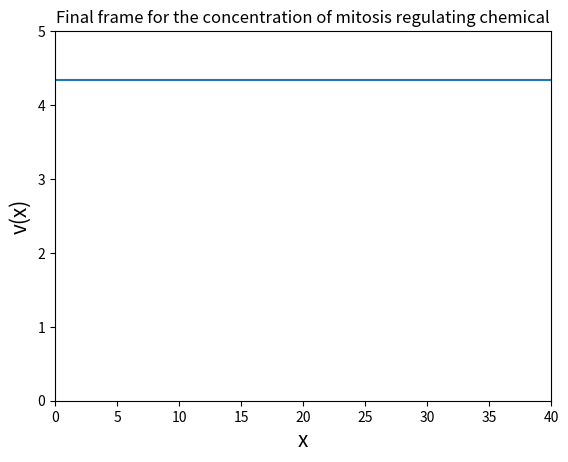

This chart was generated by the following Python code:
import numpy as np
import matplotlib.pyplot as plt

#defining script parameters:
region_length = 40

#defining parameters of the actual model
lambda_inh = 0.05
lambda_act = 0.3
k = 0.01
D_inh = 3.5 * 10e-10
D_c_inh = 3.5 * 10e-7
D_act = 6.9 * 10e-11
D_c_act = 5.9 * 10e-6

#"undefined" parameters / parameters that we do not have the values for yet
h = 1
cm = 1
n = 1
beta = 1
c0 = 1
n0 = 1
alpha = 1

#we need 2 dimensional array because we only have n, c
def create_array(N:int): #not sure this condition still applies here?
    """
    Returns an initial condition 2D array with noise of length N.
    Parameters:
        N: the number of spatial points in the discretization
    """
    nc = np.ones((2, N)) #homogeneous stationary solution 
    nc = nc + np.random.uniform(0, 1, (2, N))/100 #1% amplitude additive noise
    return nc

nc = create_array(region_length)
    
def spatial_part(nc:np.array, dx:float = 1, reaction:str = "activator"):
    """
    Implements a 1D finite difference numerical approximation to integrate the spatial part of the reaction-diffusion equations.
    Parameters:
        nc: a 2D array of initial conditions for n and c
        dx: the spatial step
        reaction: either activator or inhibitor
    Returns:
        A tuple (ut, vt) of the PDEs
    """
    n, c = nc
    #computing laplacians - we are applying the 1D finite difference numerical scheme
    n_plus = np.roll(n, shift = dx)
    n_min = np.roll(n, shift = -dx)
    c_plus = np.roll(c, shift = dx)
    c_min = np.roll(c, shift = -dx)
    lap_n = n_plus - 2*n + n_min
    lap_c = c_plus - 2*c + c_min

    #the functions:
    sc_act = k * (((2*cm * (n-beta)*c) / (cm**2 + c**2)) + beta)
    sc_inh = ((h-1)*c + h * c0)
    fn_act = lambda_act * c0 + (n/n0) * ((n0**2 + alpha ** 2)/(n**2+alpha**2)) 
    fn_inh = lambda_inh * c0 * n / n0

    #the pdes:
    ninh_t = lap_n + sc_inh * n * (2-n/n0) - k*n
    nact_t = lap_n + sc_act * n * (2-n/n0) - k*n
    cinh_t = lap_c + fn_inh - lambda_inh * c
    cact_t = lap_c + fn_act - lambda_act * c

    if reaction == "activator":
        return (nact_t, cact_t)
    elif reaction == "inhibitor":
        return (ninh_t, cinh_t)
    else:
        raise ValueError("Invalid reaction value. Please use 'activator' or 'inhibitor' only.")

nact_t, cact_t = spatial_part(nc, reaction = "activator")
ninh_t, cinh_t = spatial_part(nc, reaction = "inhibitor")

def eulers_method_pde(dt:float = 0.01, reaction:str = "activator"):
    """
    Numerically integrates array nc obtained from spatial_part function using Explicit Euler's method.
    Parameters:
        dt: float specifying the time step for numerical integration.
    Returns a tuple of lists with 100 elements (frames) each.
    """
     
    narr_updates = []
    carr_updates = []

    for i in range(50000): 
        ut, vt = spatial_part(nc, reaction = reaction)
        #updating with explicit eulers method
        if i % 500 == 0: #appending every 500 iterations
            narr_updates.append(np.copy(nc[0]))
        nc[0] = nc[0] + ut * dt

        if i % 500 == 0:
            carr_updates.append(np.copy(nc[1]))
        nc[1] = nc[1] + vt * dt

        #boundary conditions:
        nc[:, 0] = nc[:, 1]
        nc[:, -1] = nc[:, -2]
    
    return (narr_updates, carr_updates)

narr_updates, carr_updates = eulers_method_pde()

def plot_static():
    """
    Creates a static plot of the last frame of animation of x versus c. 
    """
    #static plot:
    x_arr = np.linspace(0, region_length, region_length)
    print(f"x_arr = {x_arr.shape}")
    print(f"varr_updates[-1] = {carr_updates[-1].shape}")
    fig, ax = plt.subplots(1, 1)
    plt.plot(x_arr, carr_updates[-1])
    ax.set_xlim((0, region_length))
    ax.set_ylim((0, 5))
    plt.xlabel("x", fontsize = 15)
    plt.ylabel("v(x)", fontsize = 15)
    plt.title("Final frame for the concentration of mitosis regulating chemical")
    plt.show()

plot_static()


if __name__ == "__main__":
    pass